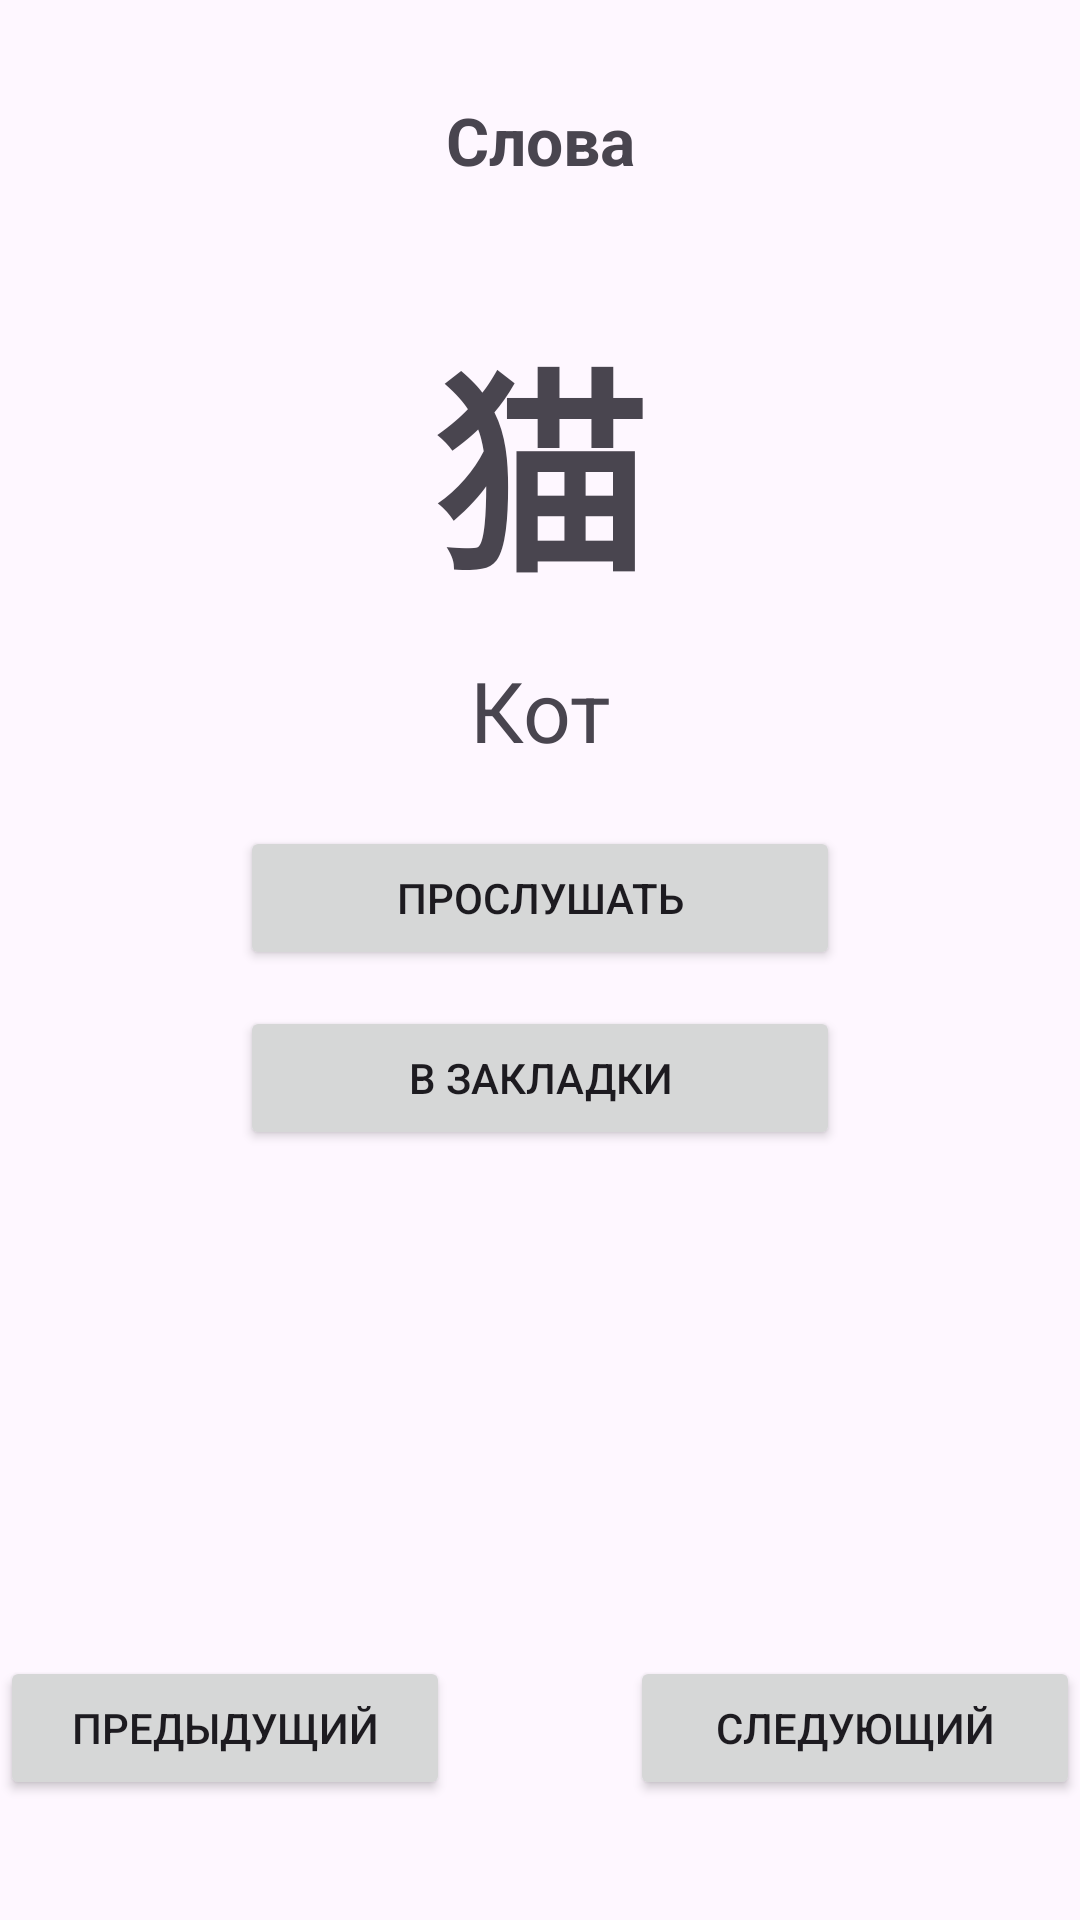

Android layout source for this screen:
<!-- AndroidManifest.xml: application theme Theme.JapaneseLearningApp -->
<!-- res/layout/activity_words.xml -->
<?xml version="1.0" encoding="utf-8"?>
<androidx.constraintlayout.widget.ConstraintLayout
    xmlns:android="http://schemas.android.com/apk/res/android"
    xmlns:app="http://schemas.android.com/apk/res-auto"
    android:layout_width="match_parent"
    android:layout_height="match_parent">

    <TextView
        android:id="@+id/titleText"
        android:layout_width="wrap_content"
        android:layout_height="wrap_content"
        android:text="Слова"
        android:textSize="22sp"
        android:textStyle="bold"
        app:layout_constraintTop_toTopOf="parent"
        app:layout_constraintStart_toStartOf="parent"
        app:layout_constraintEnd_toEndOf="parent"
        android:layout_marginTop="32dp"/>

    <TextView
        android:id="@+id/wordText"
        android:layout_width="wrap_content"
        android:layout_height="wrap_content"
        android:text="猫"
        android:textSize="72sp"
        android:textStyle="bold"
        app:layout_constraintTop_toBottomOf="@id/titleText"
        app:layout_constraintStart_toStartOf="parent"
        app:layout_constraintEnd_toEndOf="parent"
        android:layout_marginTop="40dp"/>

    <TextView
        android:id="@+id/translationText"
        android:layout_width="wrap_content"
        android:layout_height="wrap_content"
        android:text="Кот"
        android:textSize="28sp"
        app:layout_constraintTop_toBottomOf="@id/wordText"
        app:layout_constraintStart_toStartOf="parent"
        app:layout_constraintEnd_toEndOf="parent"
        android:layout_marginTop="12dp"/>

    <Button
        android:id="@+id/speakButton"
        android:layout_width="200dp"
        android:layout_height="wrap_content"
        android:text="Прослушать"
        app:layout_constraintTop_toBottomOf="@id/translationText"
        app:layout_constraintStart_toStartOf="parent"
        app:layout_constraintEnd_toEndOf="parent"
        android:layout_marginTop="20dp"/>

    <Button
        android:id="@+id/bookmarkButton"
        android:layout_width="200dp"
        android:layout_height="wrap_content"
        android:text="В закладки"
        app:layout_constraintTop_toBottomOf="@id/speakButton"
        app:layout_constraintStart_toStartOf="parent"
        app:layout_constraintEnd_toEndOf="parent"
        android:layout_marginTop="12dp"/>

    <Button
        android:id="@+id/prevButton"
        android:layout_width="150dp"
        android:layout_height="wrap_content"
        android:text="Предыдущий"
        app:layout_constraintBottom_toBottomOf="parent"
        app:layout_constraintStart_toStartOf="parent"
        android:layout_marginBottom="40dp"/>

    <Button
        android:id="@+id/nextButton"
        android:layout_width="150dp"
        android:layout_height="wrap_content"
        android:text="Следующий"
        app:layout_constraintBottom_toBottomOf="parent"
        app:layout_constraintEnd_toEndOf="parent"
        android:layout_marginBottom="40dp"/>
</androidx.constraintlayout.widget.ConstraintLayout>
<!-- resources referenced by this layout -->
<resources>
  <style name="Theme.JapaneseLearningApp" parent="Base.Theme.JapaneseLearningApp" />
  <style name="Base.Theme.JapaneseLearningApp" parent="Theme.Material3.DayNight.NoActionBar">
          
          
      </style>
</resources>
